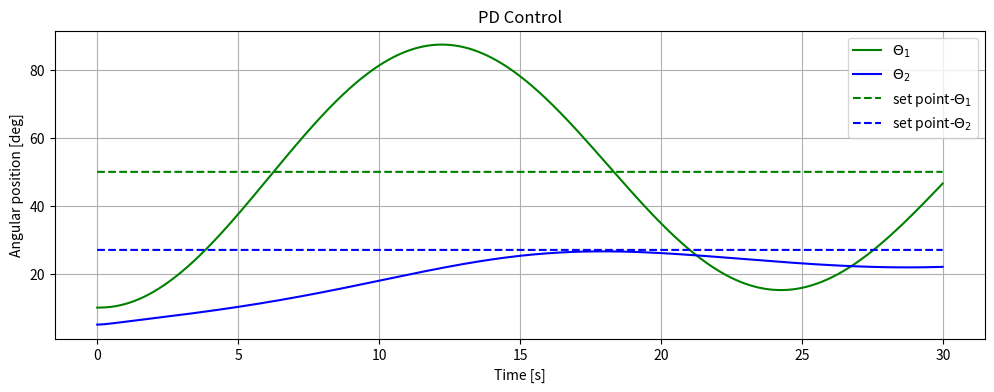

Write the Python code that produced this figure.
#!/usr/bin/env python3
import numpy as np #library for scientific computing
from matplotlib import pyplot as plt #library to plot graphs

def D_robot(m1,m2,l1,l2,lc1,lc2,Izz1,Izz2,th):
  D=np.zeros((2,2))
  t1=th[0,0]
  t2=th[1,0]
  D[0,0]=Izz1+Izz2+lc1**2*m1+l1**2*m2+2*np.cos(t2)*l1*lc2*m2+lc2**2*m2
  D[0,1]=Izz2+np.cos(t2)*l1*lc2*m2+lc2**2*m2
  D[1,0]=Izz2+np.cos(t2)*l1*lc2*m2+lc2**2*m2
  D[1,1]=Izz2+lc2**2*m2
  return D

def C_robot(m1,m2,l1,l2,lc1,lc2,Izz1,Izz2,th,dth):
  C=np.zeros((2,2))
  t1=th[0,0]
  t2=th[1,0]

  dt1=dth[0,0]
  dt2=dth[1,0]
  
  C[0,0]=-2 * np.sin(t2) * l1 * lc2 * m2 * dt2
  C[0,1]=-np.sin(t2) * l1 * lc2 * m2 * dt2
  C[1,0]= np.sin(t2) * l1 * lc2 * m2 * dt1;
  C[1,1]= 0.0

  return C
def g_robot(m1,m2,l1,l2,lc1,lc2,Izz1,Izz2,th,grav):
  gravity=np.zeros((2,1))
  
  t1=th[0,0]
  t2=th[1,0]

  gravity[0,0]=0.0
  gravity[1,0]=0.0

  return gravity

dt=0.01 #step time for the simulation

q=np.array([[10.00],[5.00]])*np.pi/180 #initial angles [rad] 
sp_q=np.array([[50.0],[27.0]])*np.pi/180 #set point [rad]
dq=np.array([[0.0],[0.0]]) #initial angular velocity [rad/s]
input=np.array([[0.0],[0.0]]) #initial control torque [Nm]

m1=1.0 #mass link 1
m2=1.0 #mass link 2

l1=1.0 #length link 1
l2=1.0 #length link 2

lc1=0.5 #distance to the center of mass link 1
lc2=0.5 #distance to the center of mass link 2

Izz1=(1.0/12.0)*(0.1*0.01+l1**2) #inertia link 1
Izz2=(1.0/12.0)*(0.1*0.01+l2**2) #inertia link 2

grav=9.81 #gravity

Jeff1=Izz1+m1*lc1**2 #effective inertia of link 1 in the motor 
Jeff2=Izz2+m2*lc2**2 #effective inertia of link 2 in the motor

K1=0.1 #voltage vs torque, motor 1
K2=0.1 #voltage vs torque, motor 2

Beff1=0.001 #angular velocity, friction gain, motor 1
Beff2=0.001 #angular velocity, friction gain, motor 2

red1=1 #reduction relation, link-motor 1 (we assume motor is connected directly to motor)
red2=1 #reduction relation, link-motor 2 (we assume motor is connected directly to motor)

#begin
KP1=2 #proportional gain, link 1
KP2=2 #proportional gain, link 2

KD1=0.2 #derivative gain, link 1
KD2=20 #derivative gain, link 2
#end

th1=[] #array to graph, theta 1
th2=[] #array to graph, theta 2

th1_sp=[] #array to graph, set point theta 1
th2_sp=[] #array to graph, set point theta 2

tf=30.0 #simulation end time [s]

time_list=np.arange(0.0,tf,dt)

for i in time_list:
  th1.append(q[0,0]*180/np.pi) #array to graph, theta 1 [deg]
  th2.append(q[1,0]*180/np.pi) #array to graph, theta 2 [deg]

  th1_sp.append(sp_q[0,0]*180/np.pi) #array to graph, set point theta 1 [deg]
  th2_sp.append(sp_q[1,0]*180/np.pi) #array to graph, set point theta 2 [deg]

  D=D_robot(m1,m2,l1,l2,lc1,lc2,Izz1,Izz2,q)
  C=C_robot(m1,m2,l1,l2,lc1,lc2,Izz1,Izz2,q,dq)
  g=g_robot(m1,m2,l1,l2,lc1,lc2,Izz1,Izz2,q,grav)
  JM=np.diagflat(np.array([(Jeff1)/(red1**2),(Jeff2)/(red2**2)])) #matrix of inertias
  BM=np.diagflat(np.array([(Beff1)/(red1**2),(Beff2)/(red2**2)])) #matrix of friction

  ddq=np.linalg.inv(D+JM)@(input-C@dq-BM@q-g) #dynamic simulation
  dq=dq+dt*ddq #update, angular velocities
  q=q+dt*dq #update, theta angles

  #start ------
  v1=KP1*(sp_q[0,0]-q[0,0])+KD1*(0-dq[0,0])
  v2=KP2*(sp_q[1,0]-q[1,0])+KD2*(0-dq[1,0])
  #end --------

  input[0,0]=K1*v1 #voltage/torque conversion
  input[1,0]=K2*v2 #voltage/torque conversion

plt.figure(0)
plt.figure(figsize=(12, 4),dpi=200)
plt.plot(time_list,th1,'g') 
plt.plot(time_list,th2,'b')

plt.plot(time_list,th1_sp,'g--') 
plt.plot(time_list,th2_sp,'b--')

plt.legend(["$\Theta_1$","$\Theta_2$","set point-$\Theta_1$","set point-$\Theta_2$"])
plt.grid()

plt.title("PD Control")
plt.xlabel("Time [s]")
plt.ylabel("Angular position [deg]")

plt.show()